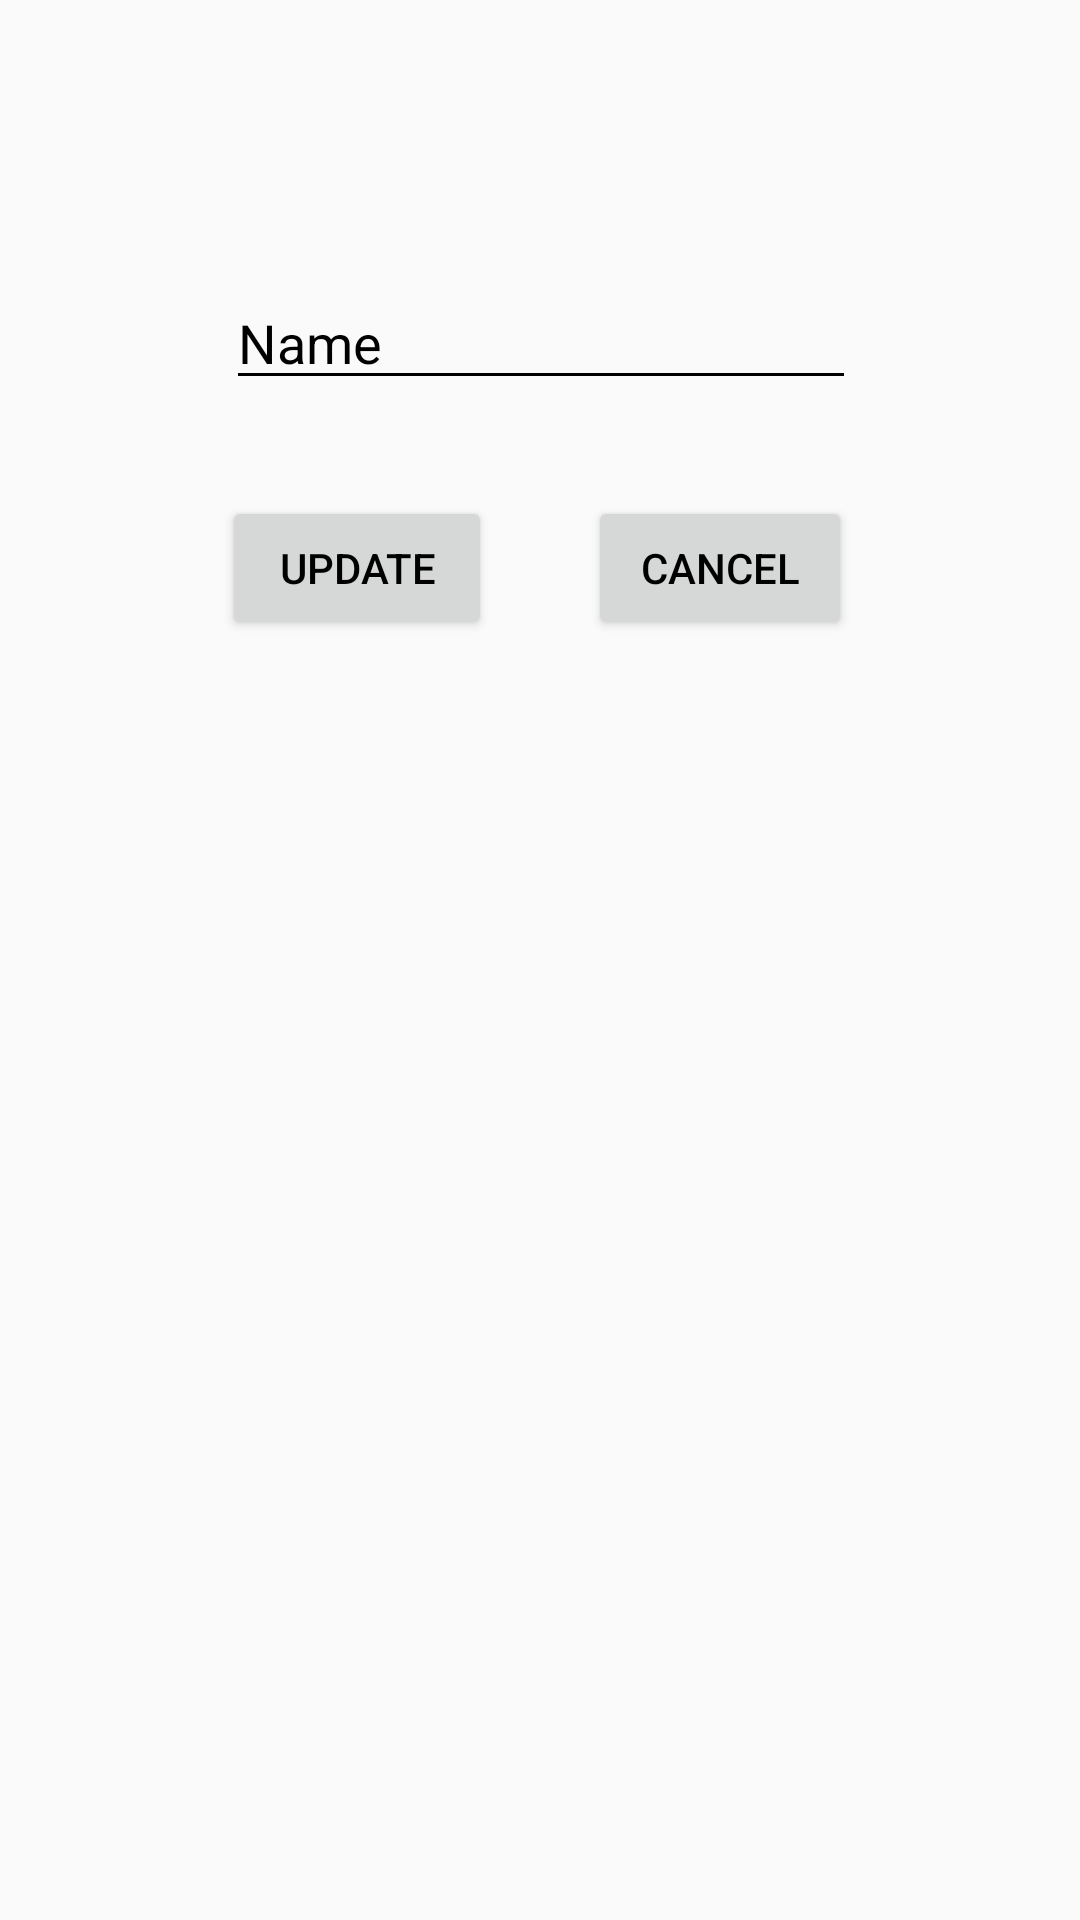

Write the Android layout XML for this screen, with the resource values it uses.
<!-- AndroidManifest.xml: application theme AppTheme -->
<!-- res/layout/update_trigger_dialog.xml -->
<?xml version="1.0" encoding="utf-8"?>
<android.support.constraint.ConstraintLayout xmlns:android="http://schemas.android.com/apk/res/android"
    xmlns:app="http://schemas.android.com/apk/res-auto"
    xmlns:tools="http://schemas.android.com/tools"
    android:layout_width="match_parent"
    android:layout_height="match_parent">

    <EditText
        android:id="@+id/edit_trigger_text"
        android:layout_width="wrap_content"
        android:layout_height="wrap_content"
        android:layout_marginStart="8dp"
        android:layout_marginLeft="8dp"
        android:layout_marginEnd="8dp"
        android:layout_marginRight="8dp"
        android:layout_marginBottom="8dp"
        android:ems="10"
        android:inputType="textPersonName"
        android:text="Name"
        app:layout_constraintBottom_toBottomOf="parent"
        app:layout_constraintEnd_toEndOf="parent"
        app:layout_constraintHorizontal_bias="0.503"
        app:layout_constraintStart_toStartOf="parent"
        app:layout_constraintTop_toTopOf="parent"
        app:layout_constraintVertical_bias="0.156" />

    <Button
        android:id="@+id/update_trigger_button"
        android:layout_width="90dp"
        android:layout_height="wrap_content"
        android:layout_marginTop="32dp"
        android:layout_marginEnd="16dp"
        android:layout_marginRight="16dp"
        android:text="@string/update_trigger_btn"
        app:layout_constraintEnd_toStartOf="@+id/guideline8"
        app:layout_constraintTop_toBottomOf="@+id/edit_trigger_text" />

    <Button
        android:id="@+id/cancel_trigger_button"
        android:layout_width="wrap_content"
        android:layout_height="wrap_content"
        android:layout_marginStart="16dp"
        android:layout_marginLeft="16dp"
        android:layout_marginTop="32dp"
        android:text="@string/cancel_trigger_btn"
        app:layout_constraintStart_toStartOf="@+id/guideline8"
        app:layout_constraintTop_toBottomOf="@+id/edit_trigger_text" />

    <android.support.constraint.Guideline
        android:id="@+id/guideline8"
        android:layout_width="wrap_content"
        android:layout_height="wrap_content"
        android:orientation="vertical"
        app:layout_constraintGuide_percent="0.5" />
</android.support.constraint.ConstraintLayout>
<!-- resources referenced by this layout -->
<resources>
  <string name="cancel_trigger_btn">Cancel</string>
  <string name="update_trigger_btn">Update</string>
  <style name="AppTheme" parent="Theme.AppCompat.Light">
          
          <item name="colorPrimary">@color/colorPrimary</item>
          <item name="colorPrimaryDark">@color/colorPrimaryDark</item>
          <item name="colorAccent">@color/colorAccent</item>
          <item name="android:textColorPrimary">@color/colorText</item>
          <item name="android:textColorSecondary">@color/colorText</item>
          <item name="android:textColorTertiary">@color/colorText</item>
          <item name="windowActionBar">false</item>
          <item name="windowNoTitle">true</item>
          <item name="drawerArrowStyle">@style/DrawerIcon</item>
          <item name="actionOverflowButtonStyle">@style/OverflowIcon</item>
          <item name="android:dropDownListViewStyle">@style/App.Style.Spinner</item>
      </style>
  <color name="colorPrimary">#add8e6</color>
  <color name="colorPrimaryDark">#00574b</color>
  <color name="colorAccent">#D81B60</color>
  <color name="colorText">#000000</color>
  <style name="DrawerIcon" parent="Widget.AppCompat.DrawerArrowToggle">
          <item name="color">@color/colorText</item>
      </style>
  <style name="OverflowIcon" parent="Widget.AppCompat.ActionButton.Overflow">
          <item name="android:tint">@color/colorText</item>
      </style>
  <style name="App.Style.Spinner" parent="@style/Widget.AppCompat.ListView.DropDown">
          <item name="android:dividerHeight">10dip</item>
          <item name="android:divider">@android:color/black</item>
      </style>
</resources>
